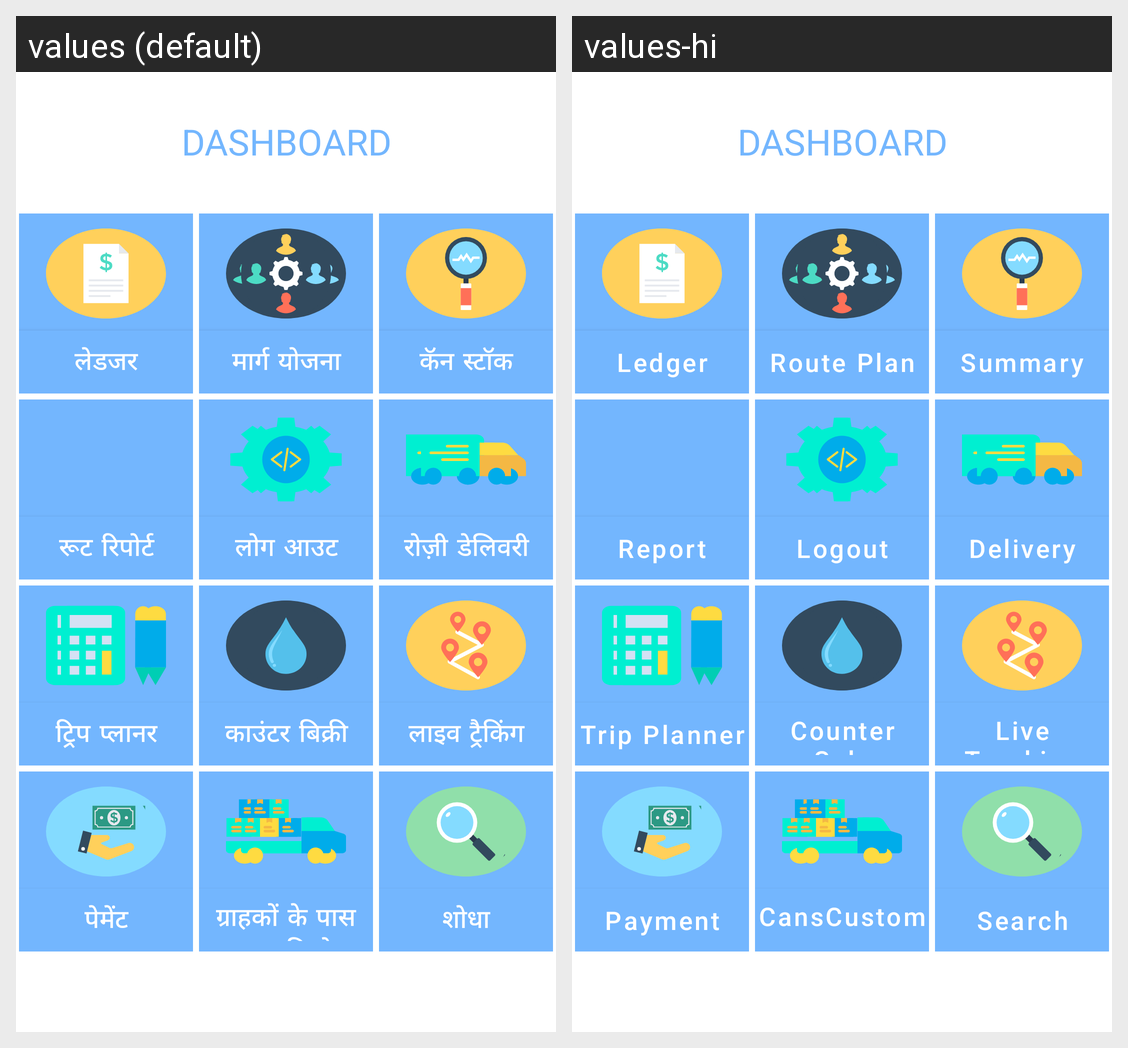

For this localized Android screen grid, give each drawn string resource with its value in every locale shown.
Android screen res/layout/activity_home.xml rendered under 2 locales, left to right: values (default), values-hi. Device: Nexus 5 (rendered at 1080×1920; each locale shown at half size, 540×960, under a caption strip naming it); theme AppTheme.
Strings drawn on this screen, with the default value and each locale's value (text and hints the layout hard-codes, and strings that could not be matched under every locale, appear in the picture but are not listed):

customerledgersearchid
  values: लेडजर
  values-hi: Ledger

routeplan_button
  values: मार्ग योजना
  values-hi: Route Plan

Summary
  values: कॅन स्टॉक
  values-hi: Summary

Report
  values: रूट रिपोर्ट
  values-hi: Report

Logout
  values: लोग आउट
  values-hi: Logout

dailydelivery_button
  values: रोज़ी डेलिवरी
  values-hi: Delivery

tripAction
  values: ट्रिप प्लानर
  values-hi: Trip Planner

counterSale
  values: काउंटर बिक्री
  values-hi: Counter Sale

liveTracking
  values: लाइव ट्रैकिंग
  values-hi: Live Tracking

Payment
  values: पेमेंट
  values-hi: Payment

Totalcanswithcustomers
  values: ग्राहकों के पास कुल डिब्बे
  values-hi: CansCustomers

customersearchbyid
  values: शोधा
  values-hi: Search
